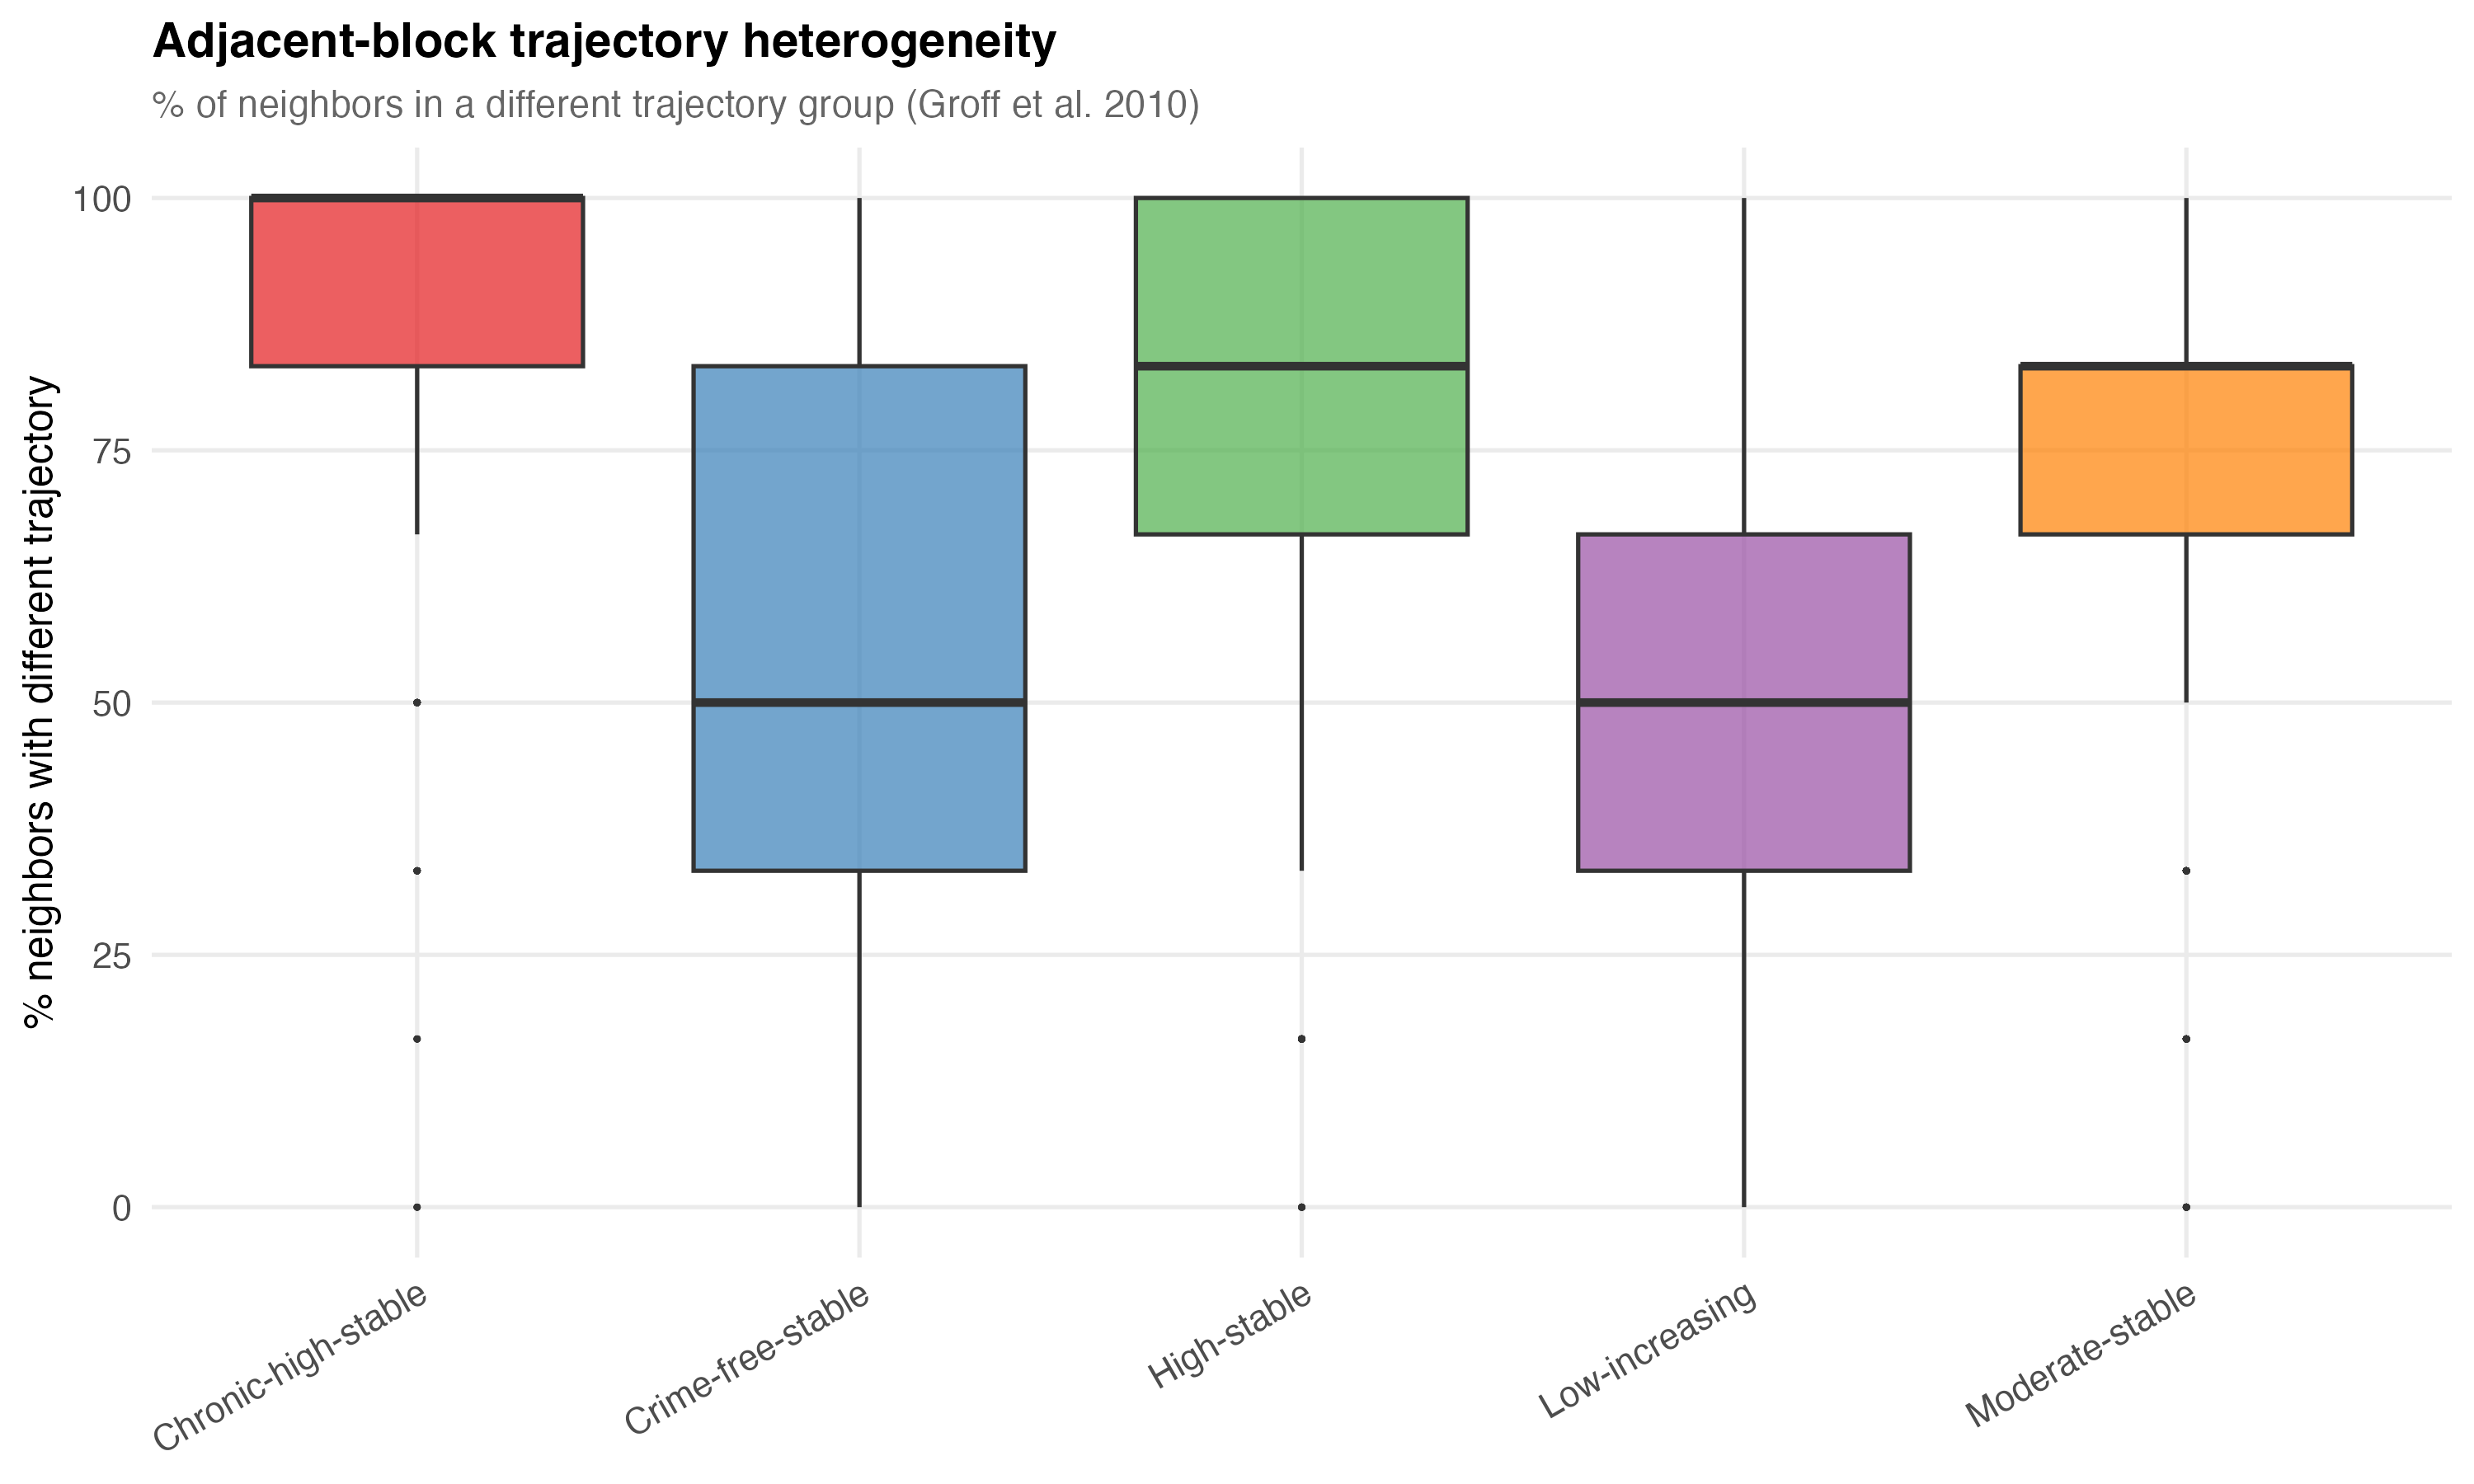

The table this chart was drawn from, first rows:
physical_id, n_neighbors, n_different, pct_different
3, 6, 5, 83.33
5, 6, 5, 83.33
6, 6, 6, 100
8, 6, 5, 83.33
23, 6, 6, 100
24, 6, 5, 83.33
25, 6, 4, 66.67
29, 6, 5, 83.33
45, 6, 5, 83.33
46, 6, 4, 66.67
47, 6, 3, 50
48, 6, 6, 100
49, 6, 6, 100
50, 6, 6, 100
51, 6, 4, 66.67
52, 6, 5, 83.33
53, 6, 3, 50
56, 6, 5, 83.33
57, 6, 5, 83.33
58, 6, 4, 66.67
59, 6, 3, 50
60, 6, 6, 100
61, 6, 5, 83.33
62, 6, 5, 83.33
64, 6, 3, 50
66, 6, 6, 100
67, 6, 2, 33.33
68, 6, 4, 66.67
69, 6, 6, 100
70, 6, 3, 50
71, 6, 3, 50
72, 6, 4, 66.67
73, 6, 1, 16.67
74, 6, 2, 33.33
75, 6, 3, 50
76, 6, 6, 100
77, 6, 5, 83.33
78, 6, 4, 66.67
79, 6, 6, 100
80, 6, 6, 100
81, 6, 5, 83.33
82, 6, 5, 83.33
83, 6, 4, 66.67
84, 6, 6, 100
85, 6, 6, 100
86, 6, 6, 100
87, 6, 6, 100
88, 6, 6, 100
89, 6, 5, 83.33
90, 6, 6, 100
91, 6, 5, 83.33
92, 6, 5, 83.33
93, 6, 5, 83.33
94, 6, 5, 83.33
95, 6, 4, 66.67
96, 6, 5, 83.33
98, 6, 5, 83.33
101, 6, 1, 16.67
102, 6, 1, 16.67
103, 6, 1, 16.67
... 89,232 more rows
